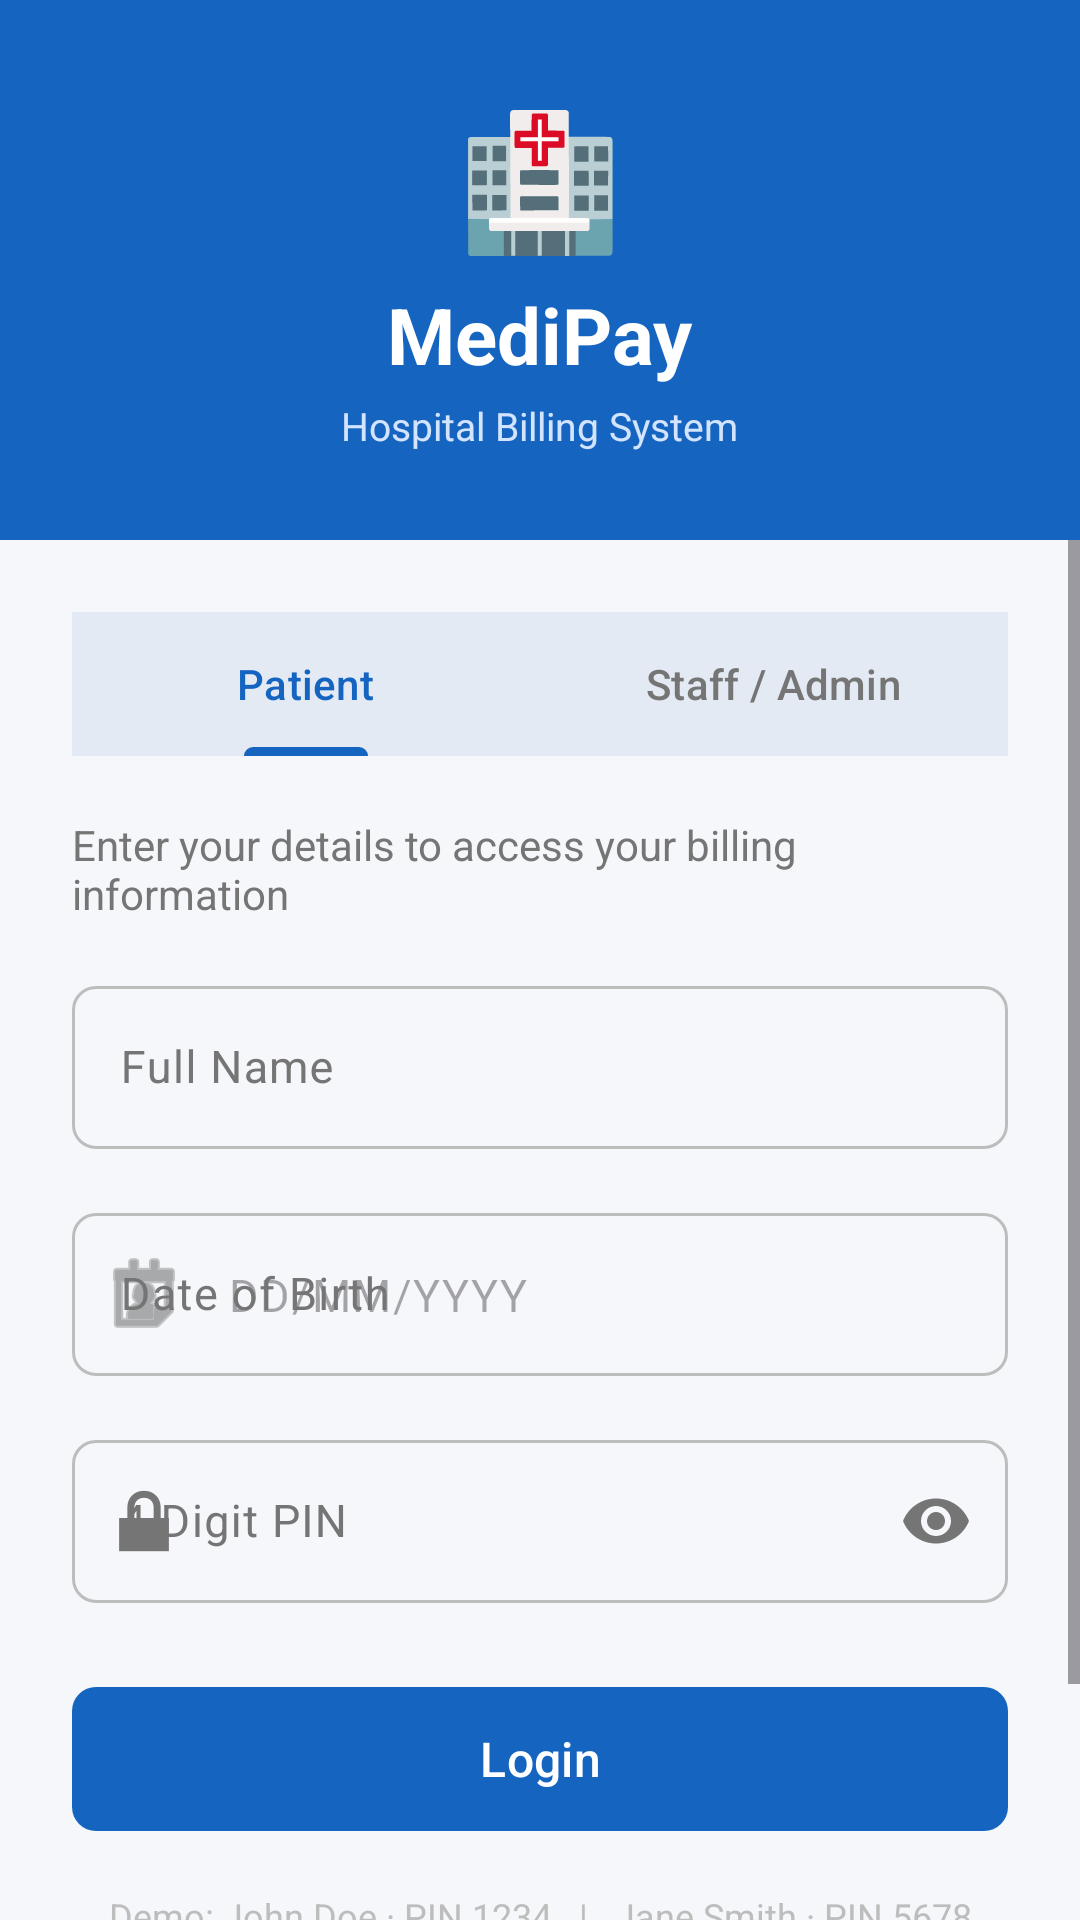

Layout XML and referenced resources for this Android screen:
<!-- AndroidManifest.xml: application theme Theme.ProtypeBillingSystem -->
<!-- res/layout/activity_login.xml -->
<?xml version="1.0" encoding="utf-8"?>
<LinearLayout xmlns:android="http://schemas.android.com/apk/res/android"
    xmlns:app="http://schemas.android.com/apk/res-auto"
    android:layout_width="match_parent"
    android:layout_height="match_parent"
    android:orientation="vertical"
    android:background="@color/md_background">

    <LinearLayout
        android:layout_width="match_parent"
        android:layout_height="180dp"
        android:background="@color/md_primary"
        android:gravity="center"
        android:orientation="vertical">
        <TextView android:layout_width="wrap_content" android:layout_height="wrap_content"
            android:text="🏥" android:textSize="44sp"/>
        <TextView android:layout_width="wrap_content" android:layout_height="wrap_content"
            android:layout_marginTop="6dp" android:text="MediPay"
            android:textColor="@color/md_on_primary" android:textSize="26sp" android:textStyle="bold"/>
        <TextView android:layout_width="wrap_content" android:layout_height="wrap_content"
            android:layout_marginTop="4dp" android:text="Hospital Billing System"
            android:textColor="@color/md_primary_container" android:textSize="13sp"/>
    </LinearLayout>

    <ScrollView android:layout_width="match_parent" android:layout_height="0dp" android:layout_weight="1">
        <LinearLayout android:layout_width="match_parent" android:layout_height="wrap_content"
            android:orientation="vertical" android:padding="24dp">

            
            <com.google.android.material.tabs.TabLayout
                android:id="@+id/tab_role"
                android:layout_width="match_parent"
                android:layout_height="wrap_content"
                android:layout_marginBottom="20dp"
                app:tabMode="fixed"
                app:tabGravity="fill"
                app:tabIndicatorColor="@color/md_primary"
                app:tabSelectedTextColor="@color/md_primary"
                app:tabTextColor="@color/md_on_surface_variant"
                android:background="@color/md_surface_variant">
                <com.google.android.material.tabs.TabItem
                    android:layout_width="wrap_content" android:layout_height="wrap_content"
                    android:text="Patient"/>
                <com.google.android.material.tabs.TabItem
                    android:layout_width="wrap_content" android:layout_height="wrap_content"
                    android:text="Staff / Admin"/>
            </com.google.android.material.tabs.TabLayout>

            <TextView android:id="@+id/tv_subtitle"
                android:layout_width="wrap_content" android:layout_height="wrap_content"
                android:layout_marginBottom="16dp"
                android:text="Enter your details to access your billing information"
                android:textColor="@color/md_on_surface_variant" android:textSize="14sp"/>

            
            <LinearLayout android:id="@+id/layout_patient"
                android:layout_width="match_parent" android:layout_height="wrap_content"
                android:orientation="vertical">

                <com.google.android.material.textfield.TextInputLayout
                    android:layout_width="match_parent" android:layout_height="wrap_content"
                    android:hint="Full Name" style="@style/App.TextInputLayout">
                    <com.google.android.material.textfield.TextInputEditText
                        android:id="@+id/et_name" android:layout_width="match_parent"
                        android:layout_height="wrap_content"
                        android:inputType="textPersonName|textCapWords"
                        android:textColor="@color/md_on_surface" android:textSize="15sp"/>
                </com.google.android.material.textfield.TextInputLayout>

                <com.google.android.material.textfield.TextInputLayout
                    android:layout_width="match_parent" android:layout_height="wrap_content"
                    android:layout_marginTop="16dp" android:hint="Date of Birth"
                    style="@style/App.TextInputLayout"
                    app:startIconDrawable="@android:drawable/ic_menu_my_calendar">
                    <com.google.android.material.textfield.TextInputEditText
                        android:id="@+id/et_dob" android:layout_width="match_parent"
                        android:layout_height="wrap_content" android:hint="DD/MM/YYYY"
                        android:inputType="none" android:focusable="false" android:clickable="true"
                        android:textColor="@color/md_on_surface" android:textSize="15sp"/>
                </com.google.android.material.textfield.TextInputLayout>

                <com.google.android.material.textfield.TextInputLayout
                    android:layout_width="match_parent" android:layout_height="wrap_content"
                    android:layout_marginTop="16dp" android:hint="4-Digit PIN"
                    style="@style/App.TextInputLayout"
                    app:endIconMode="password_toggle"
                    app:startIconDrawable="@android:drawable/ic_lock_lock">
                    <com.google.android.material.textfield.TextInputEditText
                        android:id="@+id/et_pin" android:layout_width="match_parent"
                        android:layout_height="wrap_content" android:inputType="numberPassword"
                        android:maxLength="4" android:textColor="@color/md_on_surface" android:textSize="15sp"/>
                </com.google.android.material.textfield.TextInputLayout>

            </LinearLayout>

            
            <LinearLayout android:id="@+id/layout_staff"
                android:layout_width="match_parent" android:layout_height="wrap_content"
                android:orientation="vertical" android:visibility="gone">

                <com.google.android.material.textfield.TextInputLayout
                    android:layout_width="match_parent" android:layout_height="wrap_content"
                    android:hint="Username" style="@style/App.TextInputLayout">
                    <com.google.android.material.textfield.TextInputEditText
                        android:id="@+id/et_username" android:layout_width="match_parent"
                        android:layout_height="wrap_content" android:inputType="text"
                        android:textColor="@color/md_on_surface" android:textSize="15sp"/>
                </com.google.android.material.textfield.TextInputLayout>

                <com.google.android.material.textfield.TextInputLayout
                    android:layout_width="match_parent" android:layout_height="wrap_content"
                    android:layout_marginTop="16dp" android:hint="Password"
                    style="@style/App.TextInputLayout"
                    app:endIconMode="password_toggle"
                    app:startIconDrawable="@android:drawable/ic_lock_lock">
                    <com.google.android.material.textfield.TextInputEditText
                        android:id="@+id/et_password" android:layout_width="match_parent"
                        android:layout_height="wrap_content" android:inputType="textPassword"
                        android:textColor="@color/md_on_surface" android:textSize="15sp"/>
                </com.google.android.material.textfield.TextInputLayout>

            </LinearLayout>

            
            <TextView android:id="@+id/tv_error"
                android:layout_width="wrap_content" android:layout_height="wrap_content"
                android:layout_marginTop="10dp" android:textColor="@color/md_error"
                android:textSize="13sp" android:visibility="gone"/>

            <com.google.android.material.button.MaterialButton
                android:id="@+id/btn_login"
                android:layout_width="match_parent" android:layout_height="56dp"
                android:layout_marginTop="24dp" android:text="Login"
                android:textSize="16sp" style="@style/App.Button.Primary"/>

            <TextView android:id="@+id/tv_demo_hint"
                android:layout_width="match_parent" android:layout_height="wrap_content"
                android:layout_marginTop="16dp" android:gravity="center"
                android:text="Demo: John Doe · PIN 1234   |   Jane Smith · PIN 5678"
                android:textColor="@color/md_outline" android:textSize="12sp"/>

            <LinearLayout android:layout_width="match_parent" android:layout_height="wrap_content"
                android:layout_marginTop="16dp" android:gravity="center" android:orientation="horizontal">
                <TextView android:layout_width="wrap_content" android:layout_height="wrap_content"
                    android:text="New patient? " android:textColor="@color/md_on_surface_variant"
                    android:textSize="14sp"/>
                <com.google.android.material.button.MaterialButton
                    android:id="@+id/tv_goto_register" android:layout_width="wrap_content"
                    android:layout_height="wrap_content" android:text="Register"
                    android:textSize="14sp" style="@style/App.Button.Text"
                    android:insetTop="0dp" android:insetBottom="0dp"/>
            </LinearLayout>

        </LinearLayout>
    </ScrollView>
</LinearLayout>
<!-- resources referenced by this layout -->
<resources>
  <color name="md_background">#F5F7FA</color>
  <color name="md_error">#C62828</color>
  <color name="md_on_primary">#FFFFFF</color>
  <color name="md_on_surface">#212121</color>
  <color name="md_on_surface_variant">#757575</color>
  <color name="md_outline">#BDBDBD</color>
  <color name="md_primary">#1565C0</color>
  <color name="md_primary_container">#D3E4FF</color>
  <color name="md_surface_variant">#E3EAF4</color>
  <style name="App.Button.Primary" parent="Widget.Material3.Button">
          <item name="cornerRadius">8dp</item>
      </style>
  <style name="App.Button.Text" parent="Widget.Material3.Button.TextButton">
          <item name="cornerRadius">8dp</item>
      </style>
  <style name="App.TextInputLayout" parent="Widget.Material3.TextInputLayout.OutlinedBox">
          <item name="boxCornerRadiusTopStart">8dp</item>
          <item name="boxCornerRadiusTopEnd">8dp</item>
          <item name="boxCornerRadiusBottomStart">8dp</item>
          <item name="boxCornerRadiusBottomEnd">8dp</item>
      </style>
  <style name="Theme.ProtypeBillingSystem" parent="Base.Theme.ProtypeBillingSystem" />
  <style name="Base.Theme.ProtypeBillingSystem" parent="Theme.Material3.DayNight.NoActionBar">
          
          <item name="colorPrimary">@color/md_primary</item>
          <item name="colorOnPrimary">@color/md_on_primary</item>
          <item name="colorPrimaryContainer">@color/md_primary_container</item>
          <item name="colorOnPrimaryContainer">@color/md_on_primary_container</item>
          <item name="colorSecondary">@color/md_secondary</item>
          <item name="colorOnSecondary">@color/md_on_secondary</item>
          <item name="colorSecondaryContainer">@color/md_secondary_container</item>
          <item name="colorOnSecondaryContainer">@color/md_on_secondary_container</item>
          <item name="colorError">@color/md_error</item>
          <item name="colorOnError">@color/md_on_error</item>
          <item name="colorErrorContainer">@color/md_error_container</item>
          <item name="android:colorBackground">@color/md_background</item>
          <item name="colorSurface">@color/md_surface</item>
          <item name="colorSurfaceVariant">@color/md_surface_variant</item>
          <item name="colorOnSurface">@color/md_on_surface</item>
          <item name="colorOnSurfaceVariant">@color/md_on_surface_variant</item>
          <item name="colorOutline">@color/md_outline</item>
          <item name="android:windowBackground">@color/md_background</item>
      </style>
  <color name="md_on_primary_container">#001C3B</color>
  <color name="md_secondary">#2E7D32</color>
  <color name="md_on_secondary">#FFFFFF</color>
  <color name="md_secondary_container">#B7F0B1</color>
  <color name="md_on_secondary_container">#002204</color>
  <color name="md_on_error">#FFFFFF</color>
  <color name="md_error_container">#FFEBEE</color>
  <color name="md_surface">#FFFFFF</color>
</resources>
